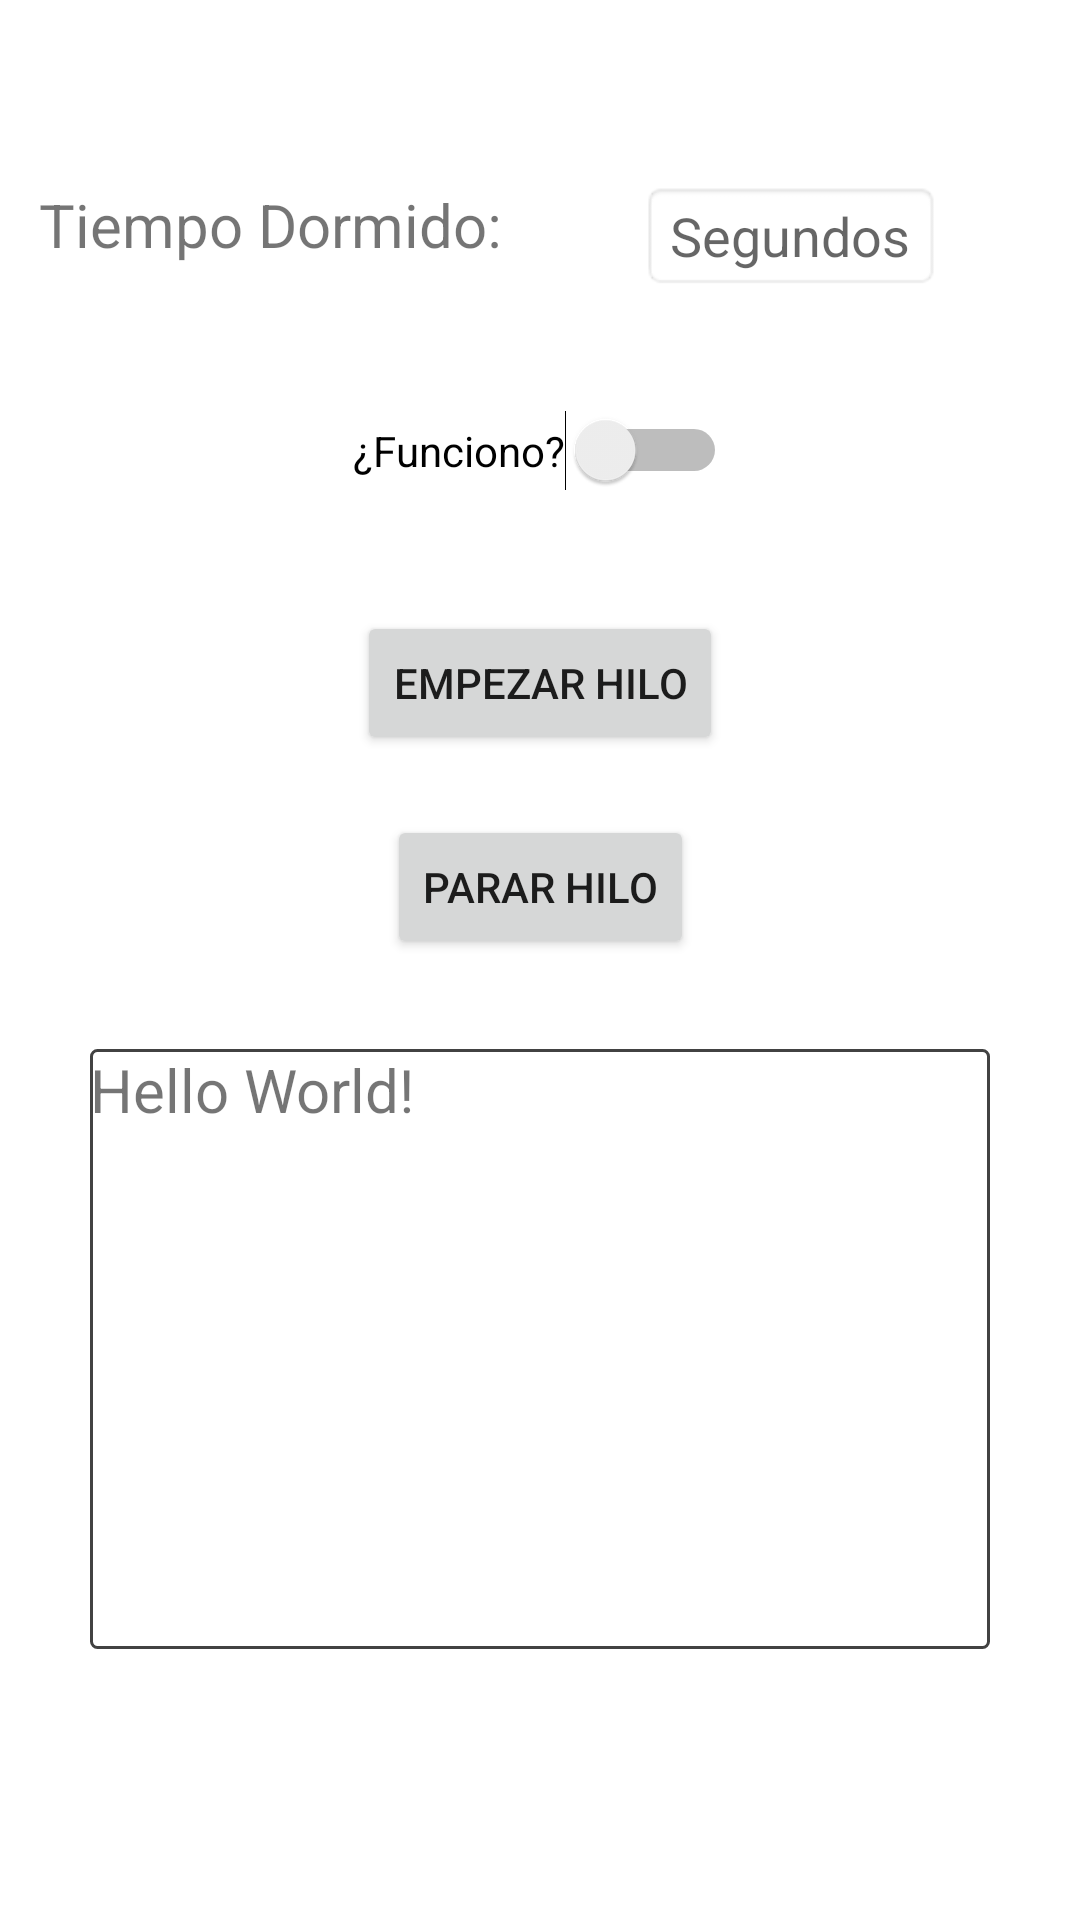

This screen was rendered from an Android layout file. Write that file and the resources it references.
<!-- AndroidManifest.xml: application theme Theme.TareasAsync -->
<!-- res/layout/activity_main.xml -->
<?xml version="1.0" encoding="utf-8"?>
<androidx.constraintlayout.widget.ConstraintLayout xmlns:android="http://schemas.android.com/apk/res/android"
    xmlns:app="http://schemas.android.com/apk/res-auto"
    xmlns:tools="http://schemas.android.com/tools"
    android:layout_width="match_parent"
    android:layout_height="match_parent"
    tools:context=".MainActivity">


    <TextView
        android:id="@+id/tv_time"
        android:layout_width="wrap_content"
        android:layout_height="wrap_content"
        android:text="Tiempo Dormido:"
        android:textSize="20sp"
        app:layout_constraintBottom_toBottomOf="parent"
        app:layout_constraintEnd_toStartOf="@+id/guideline2"
        app:layout_constraintStart_toStartOf="parent"
        app:layout_constraintTop_toTopOf="parent"
        app:layout_constraintVertical_bias="0.1" />

    <EditText
        android:id="@+id/in_time"
        android:layout_width="100dip"
        android:layout_height="wrap_content"
        android:layout_alignTop="@id/tv_time"
        android:layout_toRightOf="@id/tv_time"
        android:hint="Segundos"
        android:background="@android:drawable/editbox_background"
        android:inputType="number"
        app:layout_constraintBottom_toBottomOf="parent"
        app:layout_constraintEnd_toEndOf="parent"
        app:layout_constraintStart_toEndOf="@+id/tv_time"
        app:layout_constraintTop_toTopOf="parent"
        app:layout_constraintVertical_bias="0.1" />

    <Switch
        android:id="@+id/switchTest"
        android:layout_width="wrap_content"
        android:layout_height="wrap_content"
        android:text="¿Funciono?"
        app:layout_constraintEnd_toEndOf="parent"
        app:layout_constraintStart_toStartOf="parent"
        app:layout_constraintTop_toBottomOf="@id/in_time"
        android:layout_marginTop="40dip"/>

    <Button
        android:id="@+id/btn_arrancar"
        android:layout_width="wrap_content"
        android:layout_height="wrap_content"
        android:layout_centerHorizontal="true"
        android:text="Empezar hilo"
        app:layout_constraintBottom_toBottomOf="parent"
        app:layout_constraintEnd_toEndOf="parent"
        app:layout_constraintStart_toStartOf="parent"
        app:layout_constraintTop_toBottomOf="@+id/switchTest"
        app:layout_constraintVertical_bias="0.0"
        android:layout_marginTop="40dip"/>

    <Button
        android:id="@+id/btn_parar"
        android:layout_width="wrap_content"
        android:layout_height="wrap_content"
        android:layout_below="@+id/in_time"
        android:layout_centerHorizontal="true"
        android:text="Parar hilo"
        app:layout_constraintEnd_toEndOf="parent"
        app:layout_constraintStart_toStartOf="parent"
        app:layout_constraintTop_toBottomOf="@+id/btn_arrancar"
        android:layout_marginTop="20dip"/>

    <TextView
        android:id="@+id/tv_result"
        android:layout_width="match_parent"
        android:layout_height="wrap_content"
        android:layout_margin="30dip"
        android:lines="6"
        android:maxLines="6"
        android:minHeight="200dp"
        android:text="Hello World!"
        android:textSize="20sp"
        app:layout_constraintEnd_toEndOf="parent"
        app:layout_constraintStart_toStartOf="parent"
        app:layout_constraintTop_toBottomOf="@id/btn_parar"
        android:background="@drawable/text_view_shape"/>

    <androidx.constraintlayout.widget.Guideline
        android:id="@+id/guideline2"
        android:layout_width="wrap_content"
        android:layout_height="wrap_content"
        android:orientation="vertical"
        app:layout_constraintGuide_percent="0.5"/>

</androidx.constraintlayout.widget.ConstraintLayout>
<!-- resources referenced by this layout -->
<resources>
  <!-- drawable text_view_shape (drawable) -->
  <?xml version="1.0" encoding="utf-8"?>
  <shape xmlns:android="http://schemas.android.com/apk/res/android"
      android:shape="rectangle" >
  
      
      <solid
          android:color="@color/cardview_light_background" >
      </solid>
  
      
      <stroke
          android:width="1dp"
          android:color="@color/cardview_dark_background" >
      </stroke>
  
      
      <corners
          android:radius="2dp"   >
      </corners>
  
  </shape>
  <style name="Theme.TareasAsync" parent="Theme.MaterialComponents.DayNight.DarkActionBar">
          
          <item name="colorPrimary">@color/purple_500</item>
          <item name="colorPrimaryVariant">@color/purple_700</item>
          <item name="colorOnPrimary">@color/white</item>
          
          <item name="colorSecondary">@color/teal_200</item>
          <item name="colorSecondaryVariant">@color/teal_700</item>
          <item name="colorOnSecondary">@color/black</item>
          
          <item name="android:statusBarColor">?attr/colorPrimaryVariant</item>
          
      </style>
  <!-- not gathered from this repository: default colours our renderer supplied (Android Studio template values) -->
  <color name="purple_500">#FF6200EE</color>
  <color name="purple_700">#FF3700B3</color>
  <color name="teal_200">#FF03DAC5</color>
  <color name="teal_700">#FF018786</color>
  <color name="black">#FF000000</color>
  <color name="white">#FFFFFFFF</color>
</resources>
